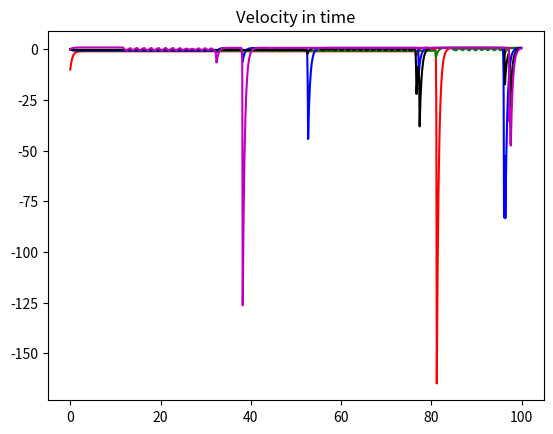
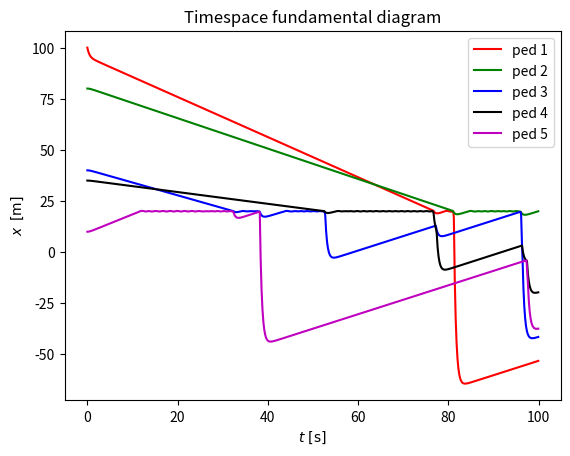
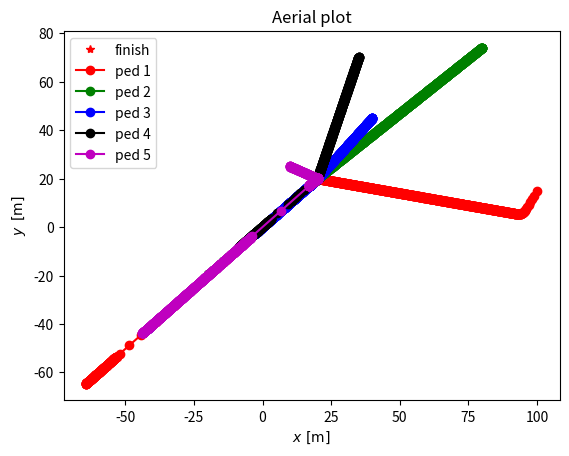

These figures' Python source, in order:
import pandas as pd
import numpy as np 
from matplotlib import pyplot as plt 


#======================#
#         FUNKCE       #
#======================#

def init_ped_data(t, x, y, vx, vy, fin, pocet_chodcu):
# Funkce vytvoří dataframe ped_data ...   
    
    ped_data = pd.DataFrame({'ped_id': 0,
                             't': [[t[0]]],                         
                             'x': [[x[0]]],
                             'y': [[y[0]]],
                             'vx': [[vx[0]]],
                             'vy': [[vy[0]]],
                             'finish_time': fin[0]
                                 }
                            , index = [0]
                            )
    #prvni zavorka jaky chodec, druha zavorka jaky cas
    rep = range(len(x)-1)
    for i in rep:
            ped_data_n = pd.DataFrame({'ped_id': i+1,
                                    't': [[t[i+1]]],                         
                                    'x': [[x[i+1]]],
                                    'y': [[y[i+1]]], 
                                    'vx': [[vx[i+1]]],
                                    'vy': [[vy[i+1]]],
                                    'finish_time': fin[i+1]
                                    }, index = [i+1])
            ped_data = pd.concat([ped_data,ped_data_n])
           
    return ped_data        

def add_ped(ped_data, t, x, y):
    m = len(ped_data)
    ped_data_m = pd.DataFrame({'ped_id': m,
                            't': [[t]],                         
                            'x': [[x]],
                            'y': [[y]], 
                            'vx': [[0]],
                            'vy': [[0]],
                            'finish_time': np.nan
                            }, index = [m])
    ped_data = pd.concat([ped_data,ped_data_m])
    return ped_data
    
def update_position_and_speed(ped_data, ped_idx, Fx, Fy, t_new, delta_t):    
# provede update pozice a rychlosti jednoho vozidla na základě minulé pozice, rychlosti a síly
# uloží napočítané hodnoty do polí v car_data
    
    x_new = ped_data.x[ped_idx][-1] + delta_t*ped_data.vx[ped_idx][-1]
    y_new = ped_data.y[ped_idx][-1] + delta_t*ped_data.vy[ped_idx][-1]
    
    vx_new = ped_data.vx[ped_idx][-1] + delta_t*Fx
    vy_new = ped_data.vy[ped_idx][-1] + delta_t*Fy
        
    ped_data.at[ped_idx,'x'] = ped_data.x[ped_idx]+[x_new]
    ped_data.at[ped_idx,'y'] = ped_data.y[ped_idx]+[y_new]
    ped_data.at[ped_idx,'vx'] = ped_data.vx[ped_idx]+[vx_new]
    ped_data.at[ped_idx,'vy'] = ped_data.vy[ped_idx]+[vy_new]
    ped_data.at[ped_idx,'t'] = ped_data.t[ped_idx]+[t_new]

    return ped_data

def calculate_force(ped_data, ped_idx, model, const):
# funkce vypočítá sílu působící na zadaného chodce dle zadaného modelu    
    
    if model == 'zero_force':
        Fx = 0
        Fy = 0
    
    elif model == 'motivation':
        sx = (const['Ax']-ped_data.x[ped_idx][-1])/np.sqrt((const['Ax']-ped_data.x[ped_idx][-1])**2+(const['Ay']-ped_data.y[ped_idx][-1])**2)
        sy = (const['Ay']-ped_data.y[ped_idx][-1])/np.sqrt((const['Ax']-ped_data.x[ped_idx][-1])**2+(const['Ay']-ped_data.y[ped_idx][-1])**2)
        
        F_Mx = (sx*const['v_opt']-ped_data.vx[ped_idx][-1])/const['tau']
        F_My = (sy*const['v_opt']-ped_data.vy[ped_idx][-1])/const['tau']
    
        b = np.sqrt((ped_data.x[ped_idx][-1]-barriers['B1_x'])**2 + (ped_data.y[ped_idx][-1]-barriers['B1_y'])**2)
            
        F_Bx = (const['U_0']/const['xi'])*np.exp(-(b/const['xi']))
        F_By = (const['U_0']/const['xi'])*np.exp(-(b/const['xi']))
        
        Fx = F_Mx - F_Bx
        Fy = F_My - F_By
    
    elif model == 'motivation_&_interaction':
        
        sx = (const['Ax']-ped_data.x[ped_idx][-1])/np.sqrt((const['Ax']-ped_data.x[ped_idx][-1])**2+(const['Ay']-ped_data.y[ped_idx][-1])**2)
        sy = (const['Ay']-ped_data.y[ped_idx][-1])/np.sqrt((const['Ax']-ped_data.x[ped_idx][-1])**2+(const['Ay']-ped_data.y[ped_idx][-1])**2)
        
        F_Mx = (sx*const['v_opt']-ped_data.vx[ped_idx][-1])/const['tau']
        F_My = (sy*const['v_opt']-ped_data.vy[ped_idx][-1])/const['tau']
        
        F_Ix = []
        F_Iy = []
            
        b = np.sqrt((ped_data.x[ped_idx][-1]-barriers['B1_x'])**2 + (ped_data.y[ped_idx][-1]-barriers['B1_y'])**2)
            
        F_Bx = (const['U_0']/const['xi'])*np.exp(-(b/const['xi']))
        F_By = (const['U_0']/const['xi'])*np.exp(-(b/const['xi']))
        
        for j in range(pocet_chodcu):
            
            if np.isnan(ped_data.finish_time[l]):
            
                if ped_idx == j:
                    F_Ix = F_Ix + [0]
                    F_Iy = F_Iy + [0]
            
                else:
                
                    d = np.sqrt((ped_data.x[ped_idx][-1]-ped_data.x[j][-1])**2+(ped_data.y[ped_idx][-1]-ped_data.y[j][-1])**2)
            
                    #d_x = (ped_data.x[j][-1]-ped_data.x[ped_idx][-1])/d
                    #d_y = (ped_data.y[j][-1]-ped_data.y[ped_idx][-1])/d
            
                    F_Ix = F_Ix + [(const['U_0']/const['xi'])*np.exp(-(d/const['xi']))]
                    F_Iy = F_Iy + [(const['U_0']/const['xi'])*np.exp(-(d/const['xi']))]
                
                Fx = F_Mx - np.sum(F_Ix) - F_Bx
                Fy = F_My - np.sum(F_Iy) - F_By
    else: 
        Fx = np.nan
        Fy = np.nan
    
    return Fx,Fy

#======================#
#      PARAMETRY       #
#======================#

const = {'dt':0.1,
         'tau':0.5,
         'v_opt':1,
         'U_0':160,
         'xi':0.08,
         'eps':0.5,
         'Ax':20,
         'Ay':20}

t = [0,0,0,0,0]
x = [100,80,40,35,10]
y = [15,74,45,70,25]
vx = [-10,0,0,0,0]
vy = [-20,0,0,0,0]
fin = [np.nan,np.nan,np.nan,np.nan,np.nan]

barriers = {'B1_x':40, 'B1_y':40}

#parametry simulace
delta_t = 0.1
t_max = 100
doba = int(t_max/delta_t)
pocet_chodcu = len(x)

# t_safe = 2
# d_safe = 2
# v_opt = 20

#======================#
#         MODEL        #
#======================#

ped_data = init_ped_data(t, x, y, vx, vy, fin, pocet_chodcu)

for k in range(1,doba):
    
    t_new = k*delta_t
    
    Fx = 0
    Fy = 0
    
    for l in range(len(ped_data)):
        
        if np.isnan(ped_data.finish_time[l]):

            Fx,Fy = calculate_force(ped_data, l, 'motivation_&_interaction', const)
        
            ped_data = update_position_and_speed(ped_data, l, Fx, Fy, t_new, delta_t)
        
            d_target = np.sqrt((ped_data.x[l][-1]-const['Ax'])**2+(ped_data.y[l][-1]-const['Ay'])**2)
        
            if d_target < const['eps']:
                
                ped_data.finish_time[l] = t_new
                
                #ped_data = add_ped(ped_data, t_new, np.random.rand(1)*100, np.random.rand(1)*100)

# Velocity of peds
plt.figure()
plt.plot(ped_data.t[0], ped_data.vx[0], 'r-', label = 'ped 1')
plt.plot(ped_data.t[1], ped_data.vx[1], 'g-', label = 'ped 2')
plt.plot(ped_data.t[2], ped_data.vx[2], 'b-', label = 'ped 3')
plt.plot(ped_data.t[3], ped_data.vx[3], 'k-', label = 'ped 4')
plt.plot(ped_data.t[4], ped_data.vx[4], 'm-', label = 'ped 5')
plt.title('Velocity in time')
plt.show()

# Timespace fundamental diagram
plt.figure()
plt.plot(ped_data.t[0], ped_data.x[0], 'r-', label = 'ped 1')
plt.plot(ped_data.t[1], ped_data.x[1], 'g-', label = 'ped 2')
plt.plot(ped_data.t[2], ped_data.x[2], 'b-', label = 'ped 3')
plt.plot(ped_data.t[3], ped_data.x[3], 'k-', label = 'ped 4')
plt.plot(ped_data.t[4],ped_data.x[4], 'm-', label = 'ped 5')
plt.title('Timespace fundamental diagram')
plt.xlabel(r'$t \,\,\mathrm{[s]}$')
plt.ylabel(r'$x \,\,\, \mathrm{[m]}$')
#plt.xlim(0, 10)
#plt.ylim(0, 120)
plt.legend()
plt.show()

# Aerial plot
plt.figure()
plt.plot(const['Ax'], const['Ay'], 'r*', label = 'finish')
plt.plot(ped_data.x[0], ped_data.y[0], 'r-o', label = 'ped 1')
plt.plot(ped_data.x[1], ped_data.y[1], 'g-o', label = 'ped 2')
plt.plot(ped_data.x[2], ped_data.y[2], 'b-o', label = 'ped 3')
plt.plot(ped_data.x[3], ped_data.y[3], 'k-o', label = 'ped 4')
plt.plot(ped_data.x[4], ped_data.y[4], 'm-o', label = 'ped 5')
plt.title('Aerial plot')
plt.xlabel(r'$x \,\,\mathrm{[m]}$')
plt.ylabel(r'$y \,\,\, \mathrm{[m]}$')
#plt.xlim(0, 10)
#plt.ylim(0, 120)
plt.legend()
plt.show()
